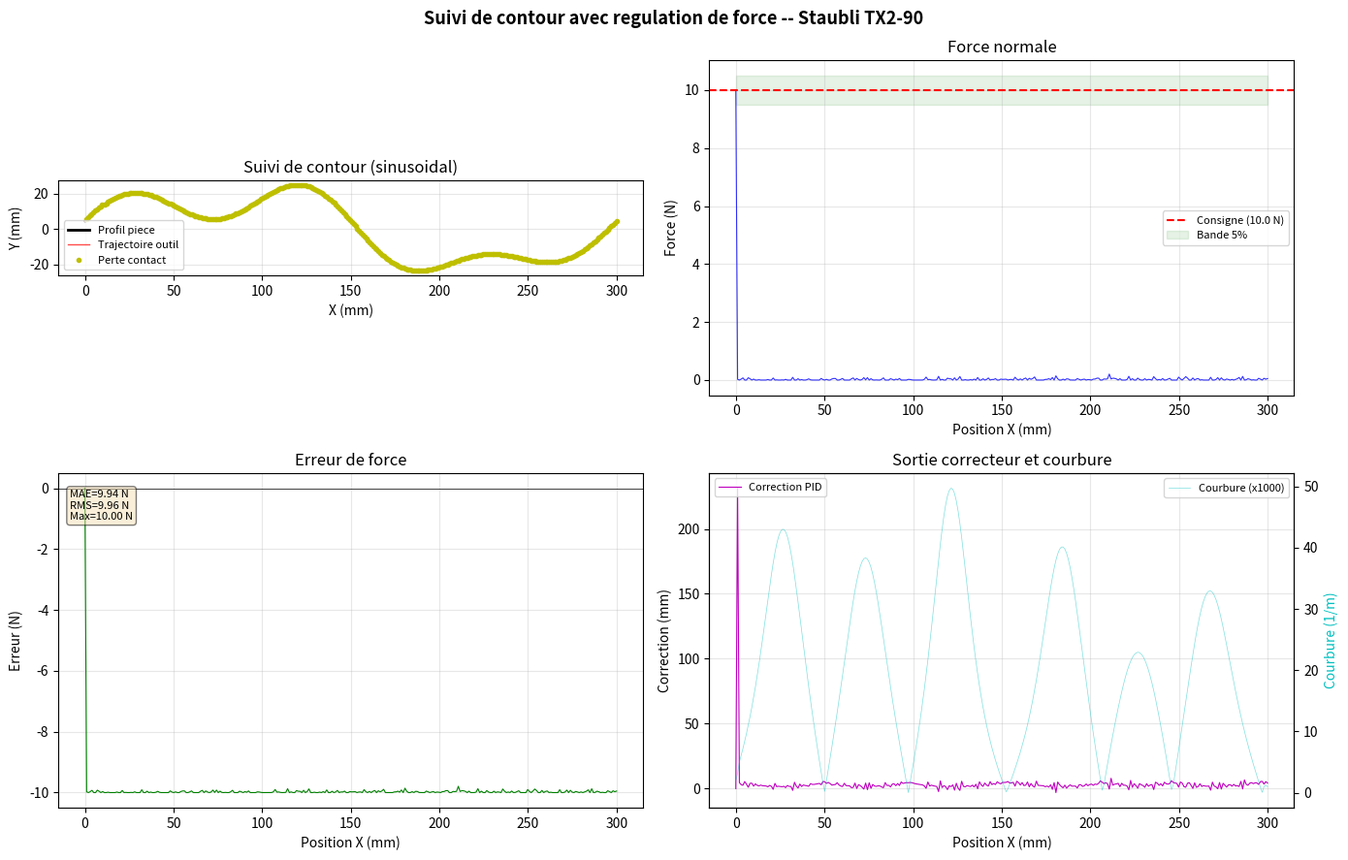
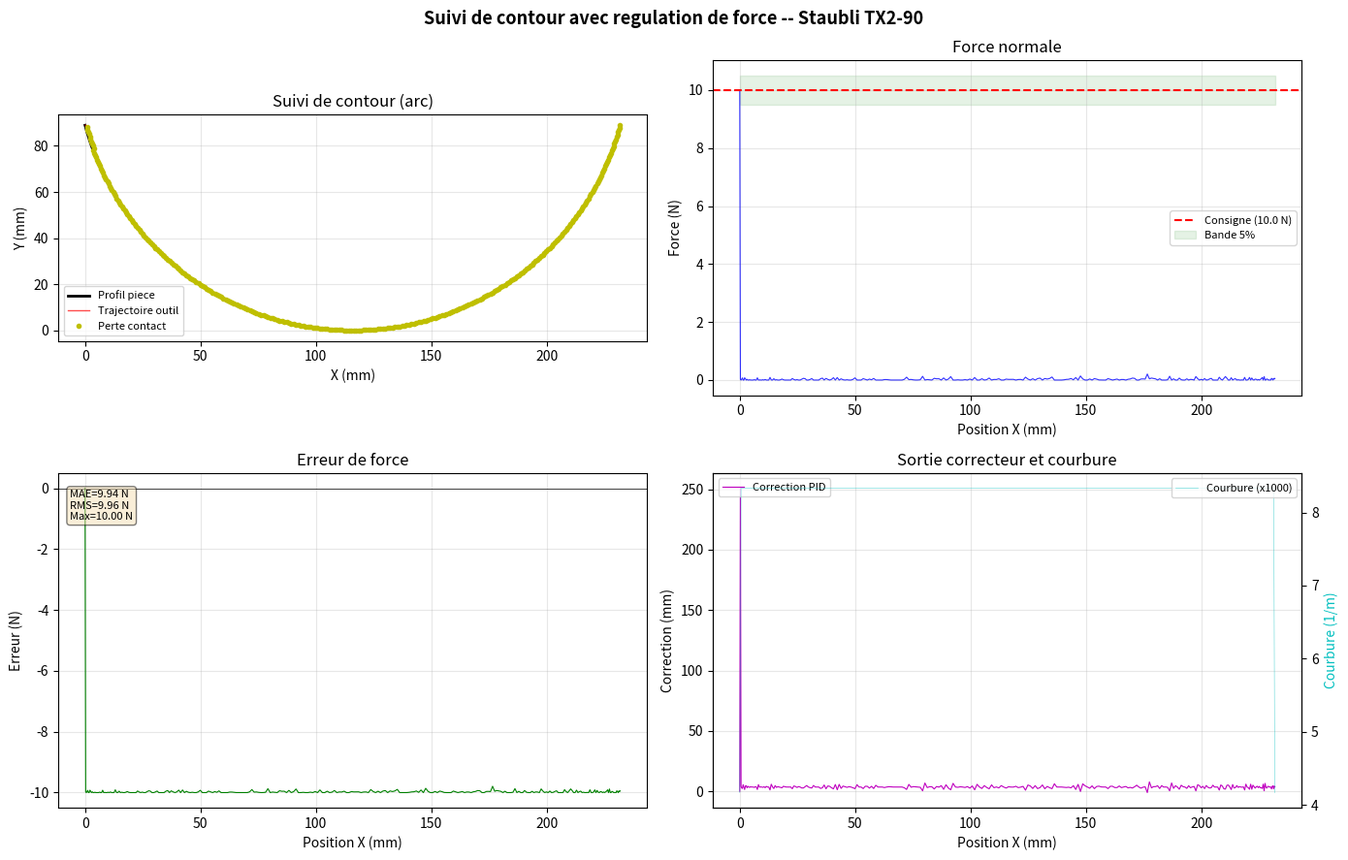
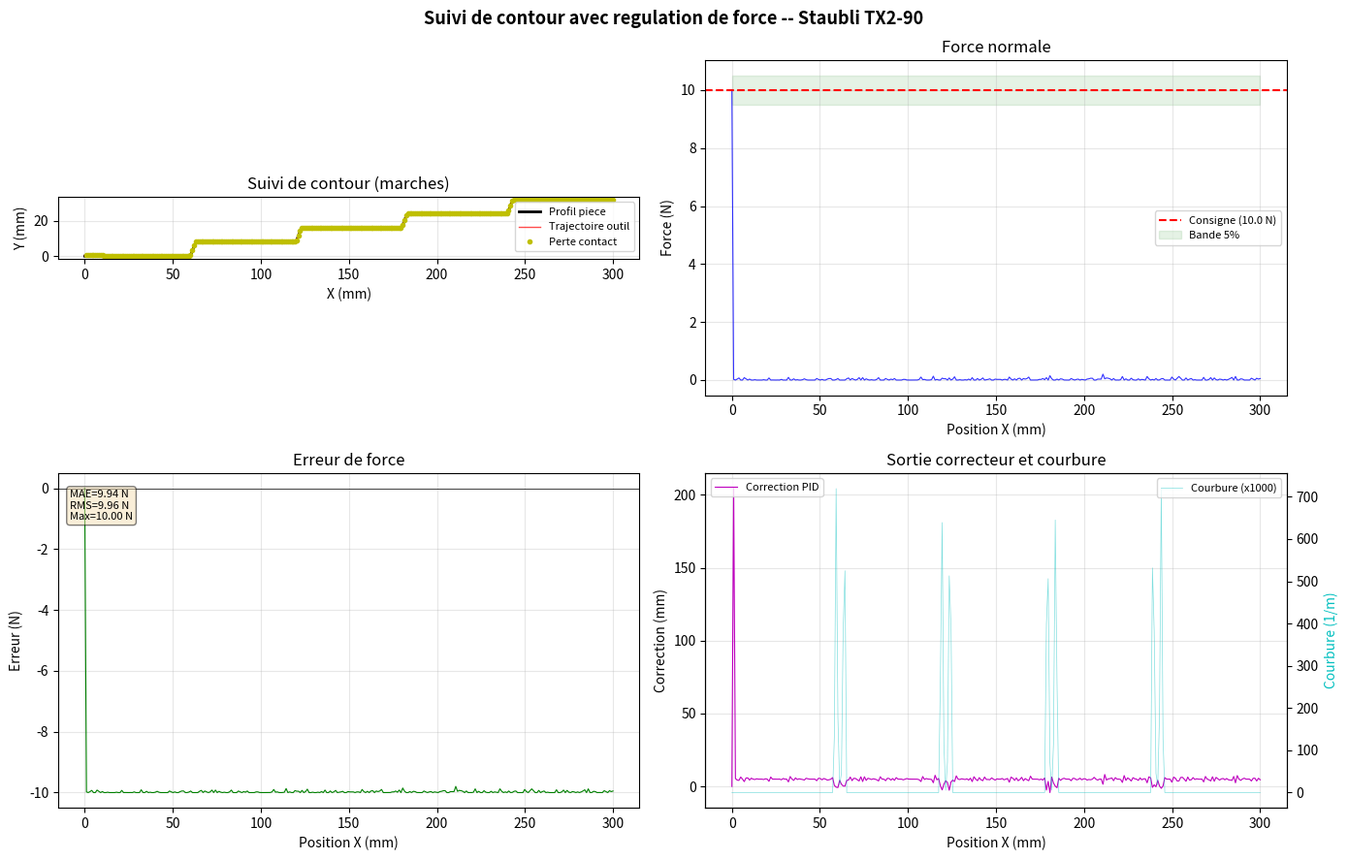
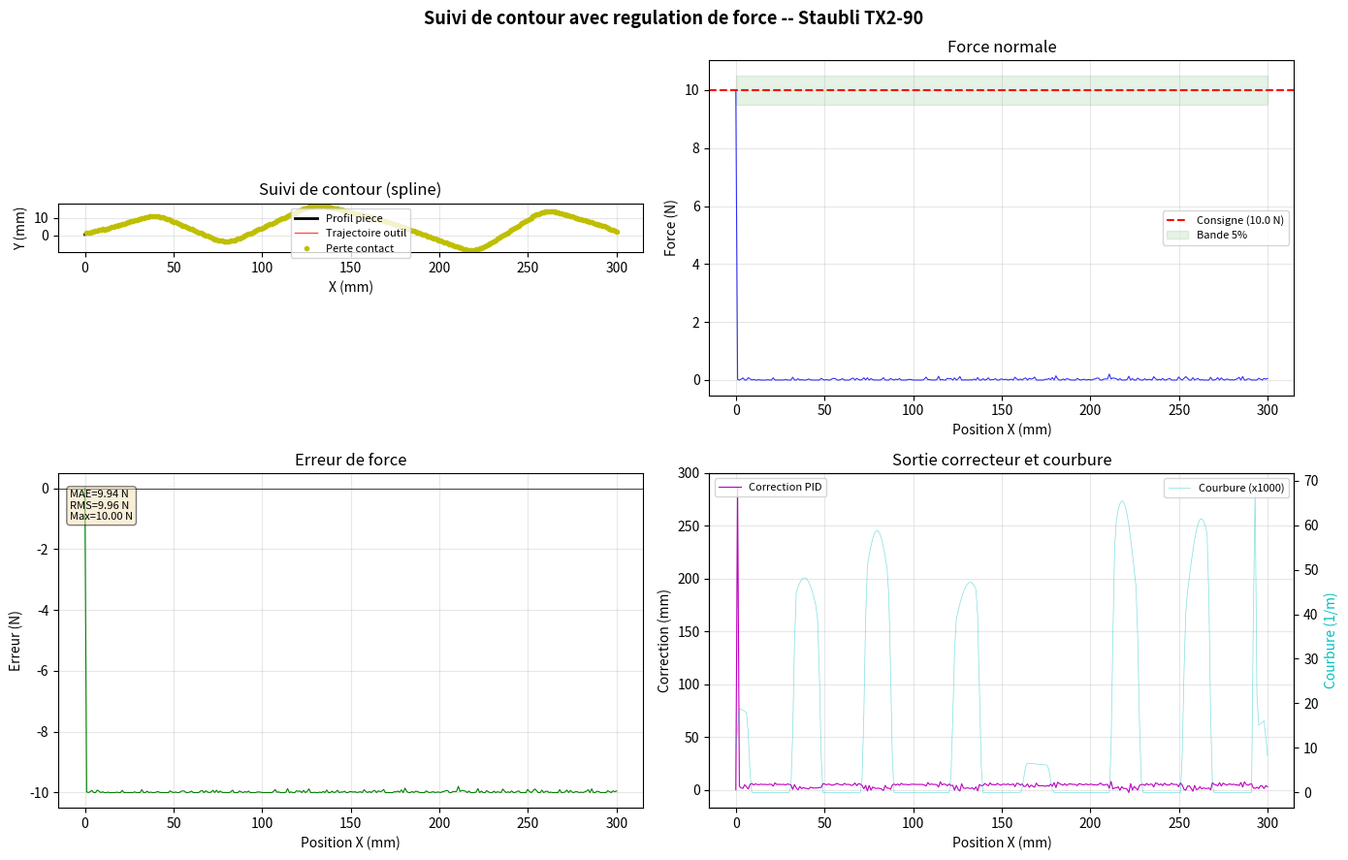

Write the Python code that produced these figures, in order.
"""
Suivi de contour avec regulation de force normale.
Simulation d'un outil suivant un profil piece avec asservissement
hybride position/force, controle en impedance, et adaptation des gains.
TP robotique industrielle -- Staubli TX2-90.
"""
import numpy as np
import matplotlib.pyplot as plt
import csv
from dataclasses import dataclass


# --- Profils de contour ---

def profil_sinusoidal(n_points=300):
    """Profil ondule classique, combine plusieurs harmoniques."""
    t = np.linspace(0, 1, n_points)
    x = t * 300
    y = (20 * np.sin(2 * np.pi * t)
         + 10 * np.sin(6 * np.pi * t)
         + 5 * np.cos(4 * np.pi * t + 0.5))
    return x, y

def profil_arc_circulaire(n_points=300, rayon=120, angle_deg=150):
    """Arc de cercle, typique d'un polissage sur piece cylindrique."""
    angle = np.deg2rad(angle_deg)
    theta = np.linspace(-angle / 2, angle / 2, n_points)
    x = rayon * np.sin(theta)
    y = rayon * (1 - np.cos(theta))
    x = x - x[0]
    return x, y

def profil_en_marches(n_points=300, n_marches=5, hauteur_marche=8.0):
    """Profil en escalier avec raccords, simule un usinage par paliers."""
    x = np.linspace(0, 300, n_points)
    y = np.zeros(n_points)
    largeur = 300.0 / n_marches
    for i in range(n_points):
        marche = min(int(x[i] / largeur), n_marches - 1)
        x_local = x[i] - marche * largeur
        if x_local < largeur * 0.05 and marche > 0:
            y[i] = (marche - 1 + x_local / (largeur * 0.05)) * hauteur_marche
        else:
            y[i] = marche * hauteur_marche
    return x, y

def profil_spline_libre(n_points=300):
    """Profil libre par interpolation de points de controle."""
    x_ctrl = np.array([0, 40, 80, 130, 170, 220, 260, 300])
    y_ctrl = np.array([0, 12, -5, 18, 8, -10, 15, 3])
    x = np.linspace(0, 300, n_points)
    y = np.interp(x, x_ctrl, y_ctrl)
    noyau = 15
    y_lisse = np.convolve(y, np.ones(noyau) / noyau, mode='same')
    return x, y_lisse

PROFILS = {
    'sinusoidal': profil_sinusoidal,
    'arc': profil_arc_circulaire,
    'marches': profil_en_marches,
    'spline': profil_spline_libre,
}


# --- Geometrie du profil ---

def normale_au_profil(x, y):
    """Calcule les vecteurs normaux au profil (vers l'exterieur)."""
    dx = np.gradient(x)
    dy = np.gradient(y)
    longueur = np.sqrt(dx**2 + dy**2)
    return -dy / longueur, dx / longueur

def courbure_profil(x, y):
    """Courbure locale du profil (inverse du rayon de courbure)."""
    dx, dy = np.gradient(x), np.gradient(y)
    ddx, ddy = np.gradient(dx), np.gradient(dy)
    num = np.abs(dx * ddy - dy * ddx)
    return num / np.maximum((dx**2 + dy**2)**1.5, 1e-10)


# --- Modele de capteur d'effort ---

@dataclass
class CapteurEffort:
    """Modele realiste : biais, derive, bruit, quantification, poids outil."""
    biais: float = 0.15
    sigma_bruit: float = 0.05
    derive_par_s: float = 0.01
    resolution: float = 0.01   # pas de quantification (N)
    masse_outil: float = 0.8
    g: float = 9.81

    def mesurer(self, force_reelle, t, angle_normal=0.0):
        """Mesure bruitee avec compensation du poids outil."""
        poids_projete = self.masse_outil * self.g * np.cos(angle_normal)
        brut = force_reelle + poids_projete + self.biais
        brut += self.derive_par_s * t
        brut += np.random.normal(0, self.sigma_bruit)
        brut = np.round(brut / self.resolution) * self.resolution
        return brut, poids_projete


# --- Detection de contact ---

def detecter_contact(forces, seuil=1.5, n_confirmation=5):
    """Detecte le premier contact confirme sur n_confirmation echantillons."""
    compteur = 0
    for i, f in enumerate(forces):
        if f > seuil:
            compteur += 1
            if compteur >= n_confirmation:
                return i - n_confirmation + 1
        else:
            compteur = 0
    return -1

def detecter_perte_contact(forces, seuil=0.5, n_confirmation=3):
    """Detecte une perte de contact (force sous le seuil)."""
    compteur = 0
    for i, f in enumerate(forces):
        if f < seuil:
            compteur += 1
            if compteur >= n_confirmation:
                return i - n_confirmation + 1
        else:
            compteur = 0
    return -1


# --- Controleurs ---

def gains_adaptatifs(courbure, kp_base, ki_base, kd_base):
    """Adaptation des gains PID selon la courbure locale."""
    facteur = 1.0 / (1.0 + 50.0 * courbure)
    return kp_base * facteur, ki_base * facteur, kd_base * (2.0 - facteur)

def controle_impedance(force_mesuree, f_consigne, vitesse,
                       amortissement=10.0, raideur_v=50.0):
    """Loi de commande en impedance : M*a + B*v + K*x = f_ext - f_des."""
    erreur_f = force_mesuree - f_consigne
    return (erreur_f - amortissement * vitesse) / raideur_v


# --- Simulation principale ---

def simuler_suivi_contour(x_profil, y_profil, f_consigne=10.0,
                           raideur_contact=50.0, kp=0.5, ki=0.02, kd=0.1,
                           dt=0.005, mode='pid_adaptatif', vitesse_avance=60.0):
    """
    Simulation du suivi de contour avec regulation de force.
    mode : 'pid' / 'pid_adaptatif' / 'impedance'
    """
    n = len(x_profil)
    nx, ny = normale_au_profil(x_profil, y_profil)
    courbures = courbure_profil(x_profil, y_profil)
    capteur = CapteurEffort()
    offset_nominal = f_consigne / raideur_contact
    x_outil, y_outil = np.zeros(n), np.zeros(n)
    erreur_int, erreur_prec, vitesse_normale = 0.0, 0.0, 0.0
    forces, corrections = np.zeros(n), np.zeros(n)
    en_contact = np.zeros(n, dtype=bool)

    for i in range(n):
        t_courant = i * dt
        if i == 0:
            x_outil[i] = x_profil[i] + nx[i] * offset_nominal
            y_outil[i] = y_profil[i] + ny[i] * offset_nominal
            forces[i] = f_consigne
            en_contact[i] = True
            continue

        raideur_locale = raideur_contact * (1 + 0.3 * np.sin(2 * np.pi * i / n * 5))
        dist = np.sqrt((x_outil[i-1] - x_profil[i])**2
                        + (y_outil[i-1] - y_profil[i])**2)
        force_reelle = raideur_locale * max(0, offset_nominal - dist)
        angle_n = np.arctan2(nx[i], ny[i])
        force_brute, poids = capteur.mesurer(force_reelle, t_courant, angle_n)
        force_mesuree = max(force_brute - poids - capteur.biais, 0)
        forces[i] = force_mesuree
        en_contact[i] = force_mesuree > 0.5

        # feedforward base sur la courbure
        dx_p, dy_p = np.gradient(x_profil)[i], np.gradient(y_profil)[i]
        feedforward = 0.001 * np.sqrt(dx_p**2 + dy_p**2) * vitesse_avance * courbures[i]

        if mode == 'pid':
            erreur = f_consigne - force_mesuree
            erreur_int = np.clip(erreur_int + erreur * dt, -5, 5)
            correction = kp * erreur + ki * erreur_int + kd * (erreur - erreur_prec) / dt + feedforward
            erreur_prec = erreur
        elif mode == 'pid_adaptatif':
            kp_a, ki_a, kd_a = gains_adaptatifs(courbures[i], kp, ki, kd)
            erreur = f_consigne - force_mesuree
            erreur_int = np.clip(erreur_int + erreur * dt, -5, 5)
            correction = kp_a * erreur + ki_a * erreur_int + kd_a * (erreur - erreur_prec) / dt + feedforward
            erreur_prec = erreur
        elif mode == 'impedance':
            correction = controle_impedance(force_mesuree, f_consigne, vitesse_normale) + feedforward
        else:
            raise ValueError(f"Mode inconnu : {mode}")

        vitesse_normale = correction / dt if dt > 0 else 0
        offset_corrige = np.clip(offset_nominal + correction, 0.01, 3 * offset_nominal)
        x_outil[i] = x_profil[i] + nx[i] * offset_corrige
        y_outil[i] = y_profil[i] + ny[i] * offset_corrige
        corrections[i] = correction

        # recuperation si perte de contact
        if not en_contact[i] and i > 10:
            x_outil[i] = x_profil[i] + nx[i] * offset_nominal * 0.5
            y_outil[i] = y_profil[i] + ny[i] * offset_nominal * 0.5
            erreur_int = 0.0

    return x_outil, y_outil, forces, corrections, en_contact


# --- Metriques de performance ---

def calculer_metriques(forces, f_consigne, dt=0.005):
    """Metriques de performance du suivi de force."""
    erreur = forces - f_consigne
    mae = np.mean(np.abs(erreur))
    rms = np.sqrt(np.mean(erreur**2))
    max_err = np.max(np.abs(erreur))
    bande = f_consigne * 0.05
    t_etablissement = None
    for i in range(len(erreur) - 1, -1, -1):
        if abs(erreur[i]) > bande:
            t_etablissement = (i + 1) * dt
            break
    return {'mae': mae, 'max_err': max_err, 'rms': rms, 't_etablissement': t_etablissement}

def exporter_csv(chemin, x_profil, y_profil, x_outil, y_outil, forces, f_consigne):
    """Exporte les resultats dans un fichier CSV."""
    with open(chemin, 'w', newline='') as f:
        writer = csv.writer(f, delimiter=';')
        writer.writerow(['x_profil_mm', 'y_profil_mm', 'x_outil_mm', 'y_outil_mm',
                          'force_N', 'erreur_force_N'])
        for i in range(len(x_profil)):
            writer.writerow([f'{x_profil[i]:.3f}', f'{y_profil[i]:.3f}',
                              f'{x_outil[i]:.3f}', f'{y_outil[i]:.3f}',
                              f'{forces[i]:.3f}', f'{forces[i] - f_consigne:.3f}'])


def campagne_simulation(nom_profil='sinusoidal', n_runs=5, f_consigne=10.0):
    """Lance plusieurs runs avec parametres legerement differents."""
    generateur = PROFILS[nom_profil]
    resultats_runs = []
    for run in range(n_runs):
        np.random.seed(run * 42 + 7)
        x_p, y_p = generateur(300)
        raideur = 50.0 * (1 + 0.2 * (np.random.random() - 0.5))
        x_o, y_o, forces, corr, contact = simuler_suivi_contour(
            x_p, y_p, f_consigne=f_consigne, raideur_contact=raideur,
            mode='pid_adaptatif')
        m = calculer_metriques(forces, f_consigne)
        m['raideur'] = raideur
        resultats_runs.append(m)
    return resultats_runs


# --- Visualisation ---

def afficher_resultats(x_p, y_p, x_o, y_o, forces, corrections,
                        en_contact, f_cible, metriques, titre_profil=''):
    """Affichage 4 sous-graphiques avec annotations."""
    fig, axes = plt.subplots(2, 2, figsize=(14, 9))
    erreur_force = forces - f_cible

    ax = axes[0, 0]
    ax.plot(x_p, y_p, 'k-', linewidth=2, label='Profil piece')
    ax.plot(x_o, y_o, 'r-', linewidth=1, alpha=0.7, label='Trajectoire outil')
    if np.any(~en_contact):
        ax.plot(x_o[~en_contact], y_o[~en_contact], 'yo', markersize=3, label='Perte contact')
    ax.set_xlabel('X (mm)'); ax.set_ylabel('Y (mm)')
    ax.set_title(f'Suivi de contour ({titre_profil})')
    ax.legend(fontsize=8); ax.grid(True, alpha=0.3); ax.set_aspect('equal')

    ax = axes[0, 1]
    ax.plot(x_p, forces, 'b-', linewidth=0.8, alpha=0.8)
    ax.axhline(y=f_cible, color='r', linestyle='--', label=f'Consigne ({f_cible} N)')
    ax.fill_between(x_p, f_cible * 0.95, f_cible * 1.05, alpha=0.1, color='green', label='Bande 5%')
    ax.set_xlabel('Position X (mm)'); ax.set_ylabel('Force (N)')
    ax.set_title('Force normale'); ax.legend(fontsize=8); ax.grid(True, alpha=0.3)

    ax = axes[1, 0]
    ax.plot(x_p, erreur_force, 'g-', linewidth=0.8)
    ax.axhline(y=0, color='k', linewidth=0.5)
    txt = f'MAE={metriques["mae"]:.2f} N\nRMS={metriques["rms"]:.2f} N\nMax={metriques["max_err"]:.2f} N'
    ax.text(0.02, 0.95, txt, transform=ax.transAxes, fontsize=8,
            verticalalignment='top', bbox=dict(boxstyle='round', facecolor='wheat', alpha=0.5))
    ax.set_xlabel('Position X (mm)'); ax.set_ylabel('Erreur (N)')
    ax.set_title('Erreur de force'); ax.grid(True, alpha=0.3)

    ax = axes[1, 1]
    ax.plot(x_p, corrections, 'm-', linewidth=0.8, label='Correction PID')
    courbures = courbure_profil(x_p, y_p)
    ax2 = ax.twinx()
    ax2.plot(x_p, courbures * 1000, 'c-', linewidth=0.5, alpha=0.5, label='Courbure (x1000)')
    ax2.set_ylabel('Courbure (1/m)', color='c')
    ax.set_xlabel('Position X (mm)'); ax.set_ylabel('Correction (mm)')
    ax.set_title('Sortie correcteur et courbure')
    ax.legend(loc='upper left', fontsize=8); ax2.legend(loc='upper right', fontsize=8)
    ax.grid(True, alpha=0.3)

    plt.suptitle('Suivi de contour avec regulation de force -- Staubli TX2-90',
                  fontsize=13, fontweight='bold')
    plt.tight_layout()
    return fig


# --- Programme principal ---

if __name__ == '__main__':
    f_cible = 10.0
    n_pts = 300

    # comparer les trois modes sur le profil sinusoidal
    print("=== Comparaison des modes de controle ===\n")
    x_p, y_p = profil_sinusoidal(n_pts)
    for mode in ['pid', 'pid_adaptatif', 'impedance']:
        np.random.seed(123)
        x_o, y_o, forces, corr, contact = simuler_suivi_contour(
            x_p, y_p, f_consigne=f_cible, mode=mode)
        m = calculer_metriques(forces, f_cible)
        n_perte = np.sum(~contact[10:])
        print(f"  Mode {mode:18s} : MAE={m['mae']:.3f} N, "
              f"RMS={m['rms']:.3f} N, Max={m['max_err']:.3f} N, "
              f"Pertes={n_perte}")

    # simulation par profil avec le mode adaptatif
    print("\n=== Simulation par profil (mode adaptatif) ===\n")
    for nom, generateur in PROFILS.items():
        np.random.seed(42)
        x_p, y_p = generateur(n_pts)
        x_o, y_o, forces, corr, contact = simuler_suivi_contour(
            x_p, y_p, f_consigne=f_cible, mode='pid_adaptatif')
        m = calculer_metriques(forces, f_cible)
        print(f"  Profil {nom:12s} : MAE={m['mae']:.3f} N, RMS={m['rms']:.3f} N")
        fig = afficher_resultats(x_p, y_p, x_o, y_o, forces, corr,
                                  contact, f_cible, m, titre_profil=nom)
        fig.savefig(f'contour_{nom}.png', dpi=150)
        plt.close(fig)

    exporter_csv('contour_resultats.csv', x_p, y_p, x_o, y_o, forces, f_cible)
    print("\nResultats exportes : contour_resultats.csv")

    # campagne statistique
    print("\n=== Campagne statistique (10 runs, profil sinusoidal) ===\n")
    stats = campagne_simulation('sinusoidal', n_runs=10, f_consigne=f_cible)
    maes = [s['mae'] for s in stats]
    rms_vals = [s['rms'] for s in stats]
    print(f"  MAE : moyenne={np.mean(maes):.3f}, ecart-type={np.std(maes):.3f}")
    print(f"  RMS : moyenne={np.mean(rms_vals):.3f}, ecart-type={np.std(rms_vals):.3f}")
    print("\nFigures sauvegardees : contour_*.png")
